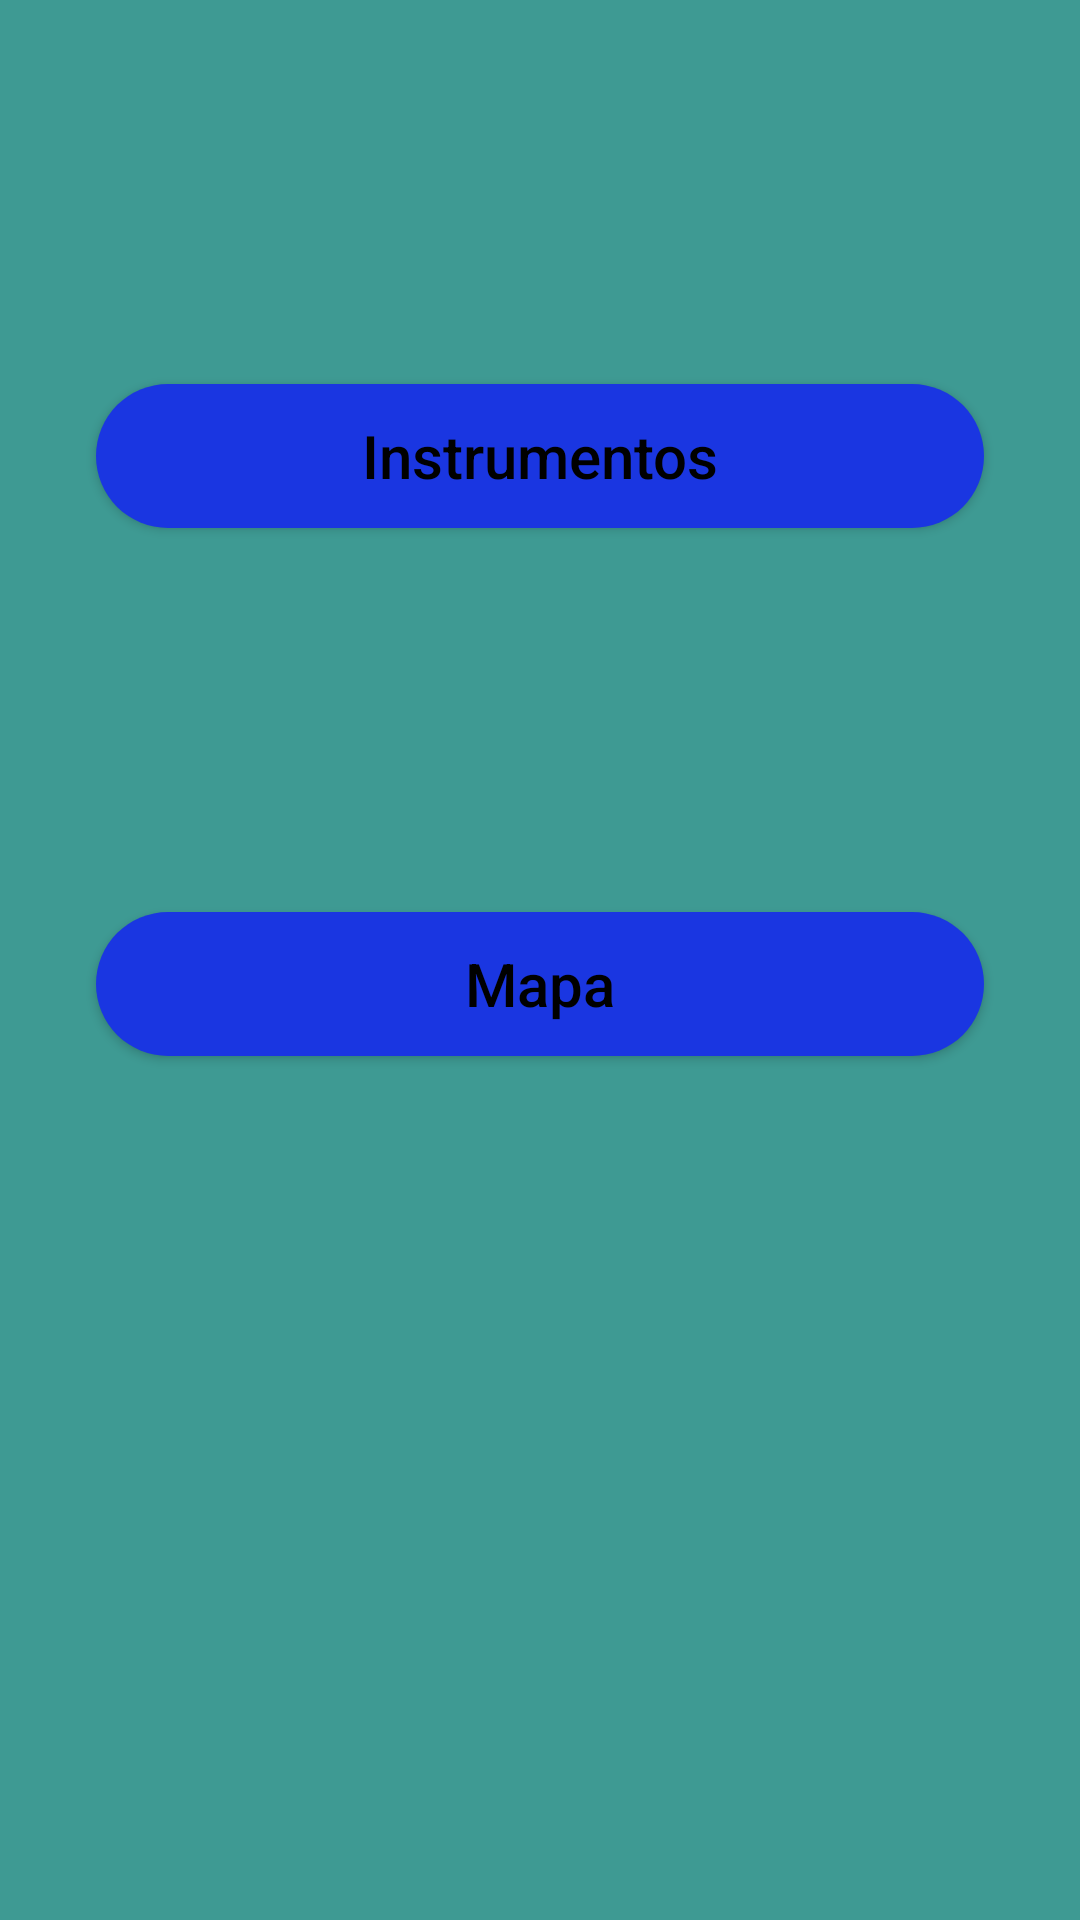

The Android layout XML behind this screen, and the referenced resources:
<!-- AndroidManifest.xml: application theme Theme.AppCompat.NoActionBar -->
<!-- res/layout/activity_seleccion.xml -->
<?xml version="1.0" encoding="utf-8"?>
<androidx.constraintlayout.widget.ConstraintLayout xmlns:android="http://schemas.android.com/apk/res/android"
    xmlns:app="http://schemas.android.com/apk/res-auto"
    xmlns:tools="http://schemas.android.com/tools"
    android:layout_width="match_parent"
    android:layout_height="match_parent"
    android:background="#3E9A93"
    tools:context=".seleccion">

    <Button
        android:id="@+id/login2"
        android:layout_width="match_parent"
        android:layout_height="wrap_content"
        android:layout_marginStart="32dp"
        android:layout_marginTop="128dp"
        android:layout_marginEnd="32dp"
        android:background="@drawable/backgraund_graunded"
        android:onClick="Instrumentos"
        android:text="Instrumentos"
        android:textAllCaps="false"
        android:textColor="@color/black"
        android:textSize="20dp"
        app:layout_constraintEnd_toEndOf="parent"
        app:layout_constraintHorizontal_bias="0.0"
        app:layout_constraintStart_toStartOf="parent"
        app:layout_constraintTop_toTopOf="parent" />

    <Button
        android:id="@+id/mapa"
        android:layout_width="match_parent"
        android:layout_height="wrap_content"
        android:layout_marginStart="32dp"
        android:layout_marginTop="128dp"
        android:layout_marginEnd="32dp"
        android:background="@drawable/backgraund_graunded"
        android:onClick="Instrumentos"
        android:text="Mapa"
        android:textAllCaps="false"
        android:textColor="@color/black"
        android:textSize="20dp"
        app:layout_constraintEnd_toEndOf="parent"
        app:layout_constraintHorizontal_bias="0.0"
        app:layout_constraintStart_toStartOf="parent"
        app:layout_constraintTop_toBottomOf="@+id/login2" />
</androidx.constraintlayout.widget.ConstraintLayout>
<!-- resources referenced by this layout -->
<resources>
  <color name="black">#FF000000</color>
  <!-- drawable backgraund_graunded (drawable) -->
  <?xml version="1.0" encoding="utf-8"?>
  <shape xmlns:android="http://schemas.android.com/apk/res/android">
      <corners android:radius="32dp"/>
      <solid android:color="@color/pri"/>
  </shape>
  <color name="pri">#FF1A36E1</color>
</resources>
